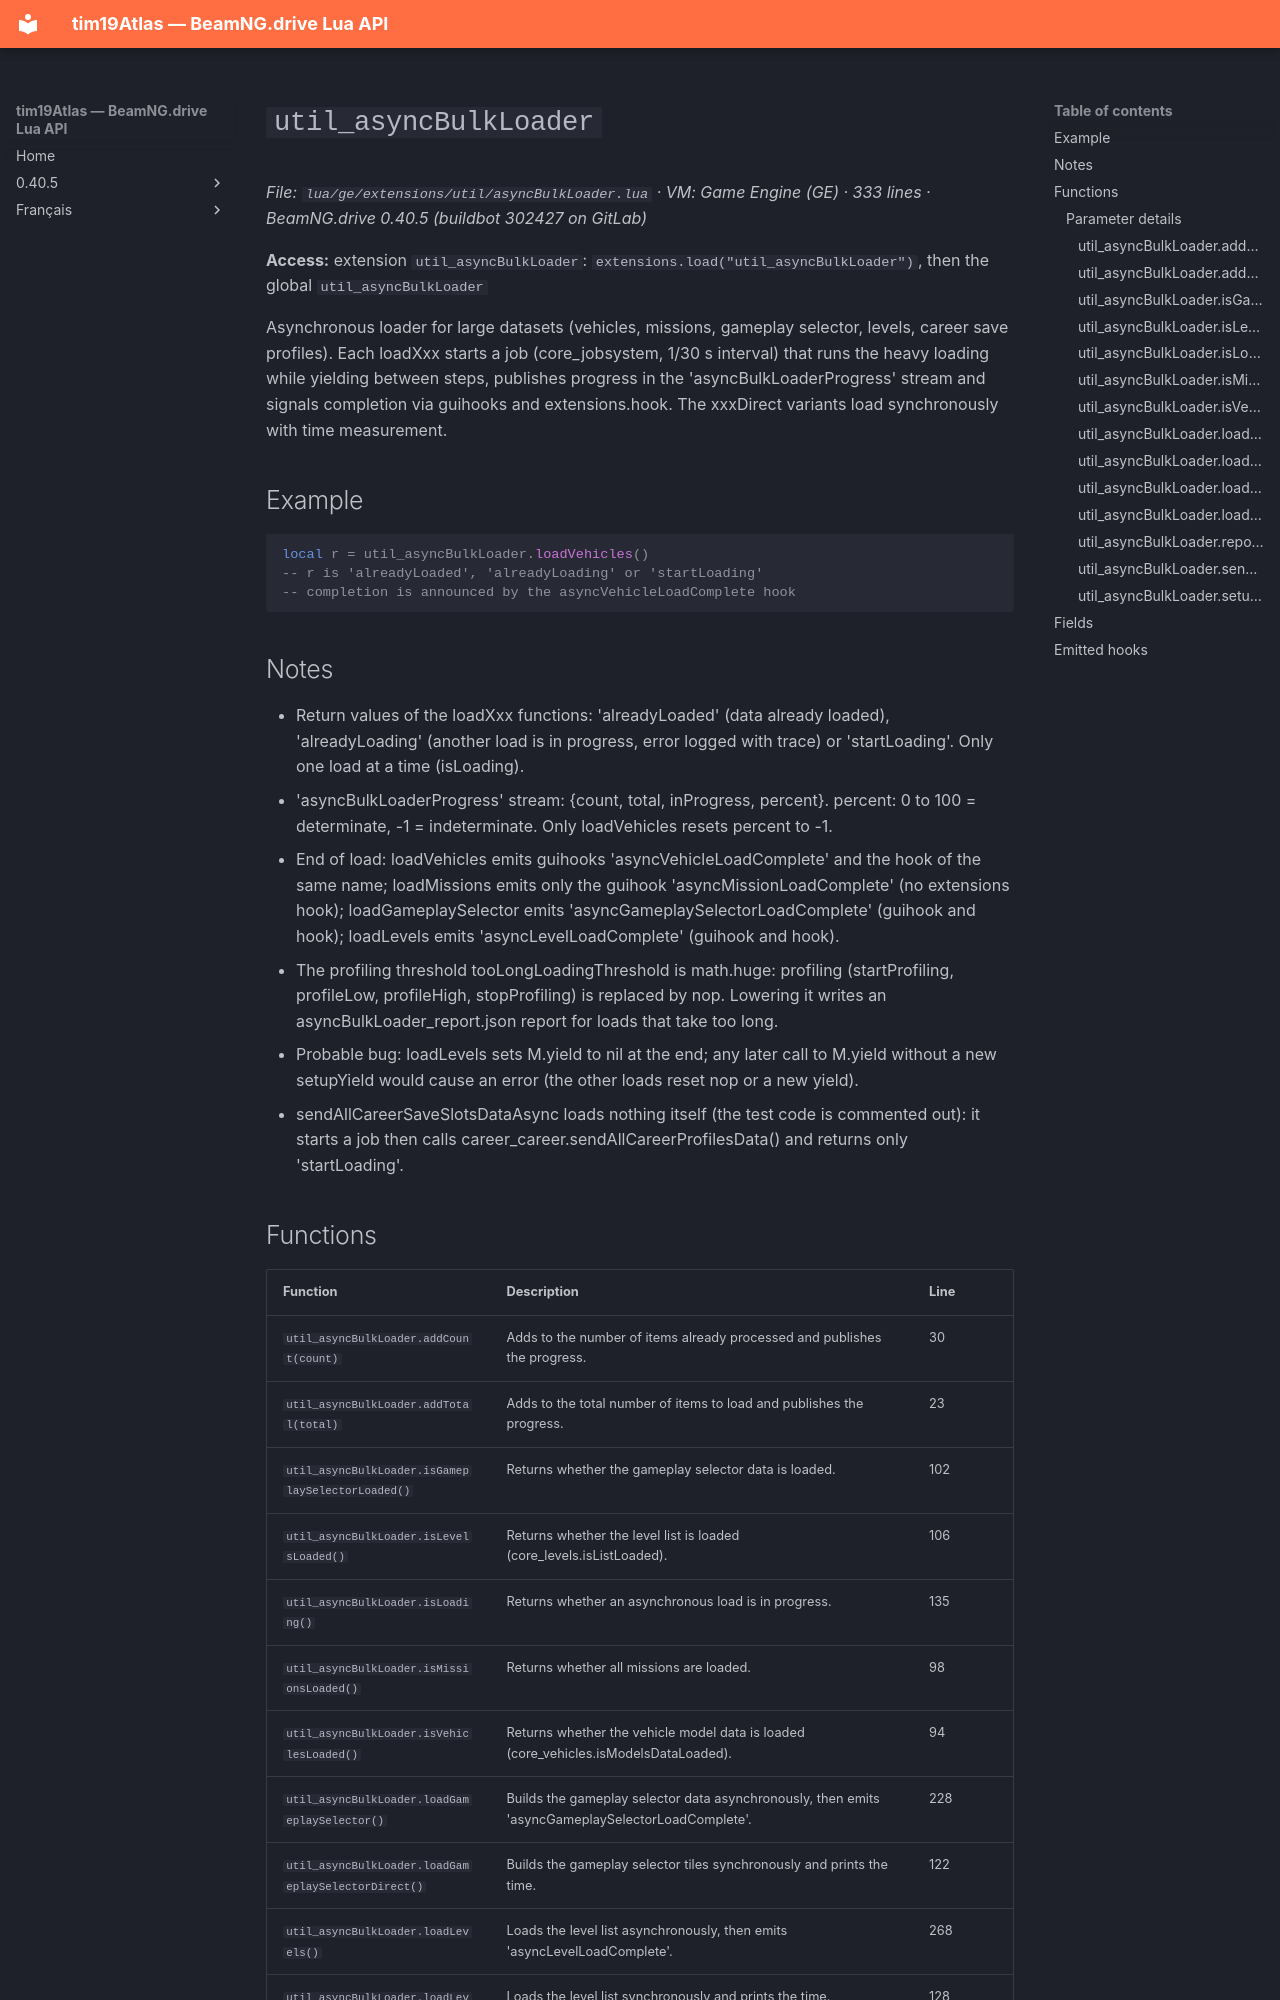

repository: Tim0219800/beamng-lua-atlas · page: 0.40.5/ge/extensions/util/asyncBulkLoader.html · generator: mkdocs

# `util_asyncBulkLoader`

*File: `lua/ge/extensions/util/asyncBulkLoader.lua` · VM: Game Engine (GE) · 333 lines · BeamNG.drive 0.40.5 (buildbot 302427 on GitLab)*

**Access:** extension `util_asyncBulkLoader`: `extensions.load("util_asyncBulkLoader")`, then the global `util_asyncBulkLoader`

Asynchronous loader for large datasets (vehicles, missions, gameplay selector, levels, career save profiles). Each loadXxx starts a job (core_jobsystem, 1/30 s interval) that runs the heavy loading while yielding between steps, publishes progress in the 'asyncBulkLoaderProgress' stream and signals completion via guihooks and extensions.hook. The xxxDirect variants load synchronously with time measurement.

## Example

```lua
local r = util_asyncBulkLoader.loadVehicles()
-- r is 'alreadyLoaded', 'alreadyLoading' or 'startLoading'
-- completion is announced by the asyncVehicleLoadComplete hook
```

## Notes

- Return values of the loadXxx functions: 'alreadyLoaded' (data already loaded), 'alreadyLoading' (another load is in progress, error logged with trace) or 'startLoading'. Only one load at a time (isLoading).
- 'asyncBulkLoaderProgress' stream: {count, total, inProgress, percent}. percent: 0 to 100 = determinate, -1 = indeterminate. Only loadVehicles resets percent to -1.
- End of load: loadVehicles emits guihooks 'asyncVehicleLoadComplete' and the hook of the same name; loadMissions emits only the guihook 'asyncMissionLoadComplete' (no extensions hook); loadGameplaySelector emits 'asyncGameplaySelectorLoadComplete' (guihook and hook); loadLevels emits 'asyncLevelLoadComplete' (guihook and hook).
- The profiling threshold tooLongLoadingThreshold is math.huge: profiling (startProfiling, profileLow, profileHigh, stopProfiling) is replaced by nop. Lowering it writes an asyncBulkLoader_report.json report for loads that take too long.
- Probable bug: loadLevels sets M.yield to nil at the end; any later call to M.yield without a new setupYield would cause an error (the other loads reset nop or a new yield).
- sendAllCareerSaveSlotsDataAsync loads nothing itself (the test code is commented out): it starts a job then calls career_career.sendAllCareerProfilesData() and returns only 'startLoading'.
